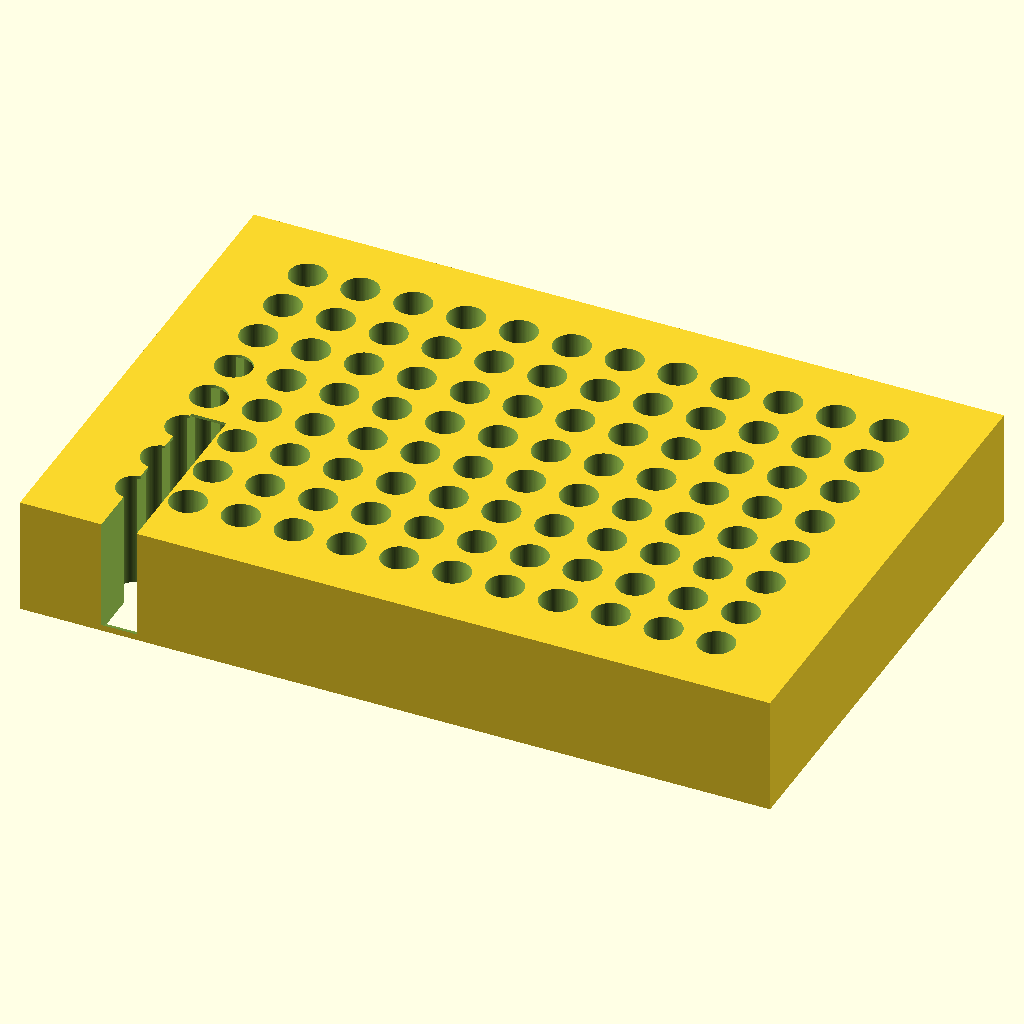
Cell 1: the model at its default parameters.
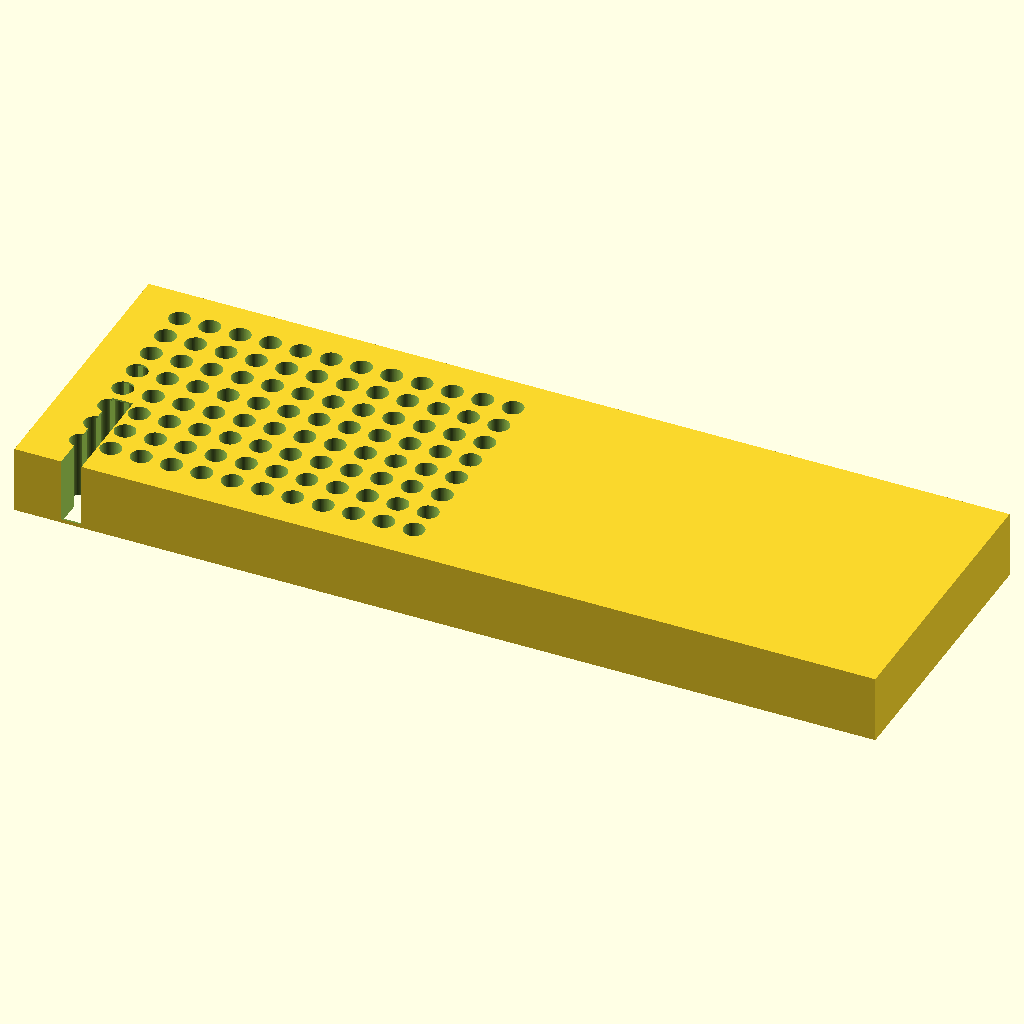
Cell 2: block_l = 255.52 (everything else at default).
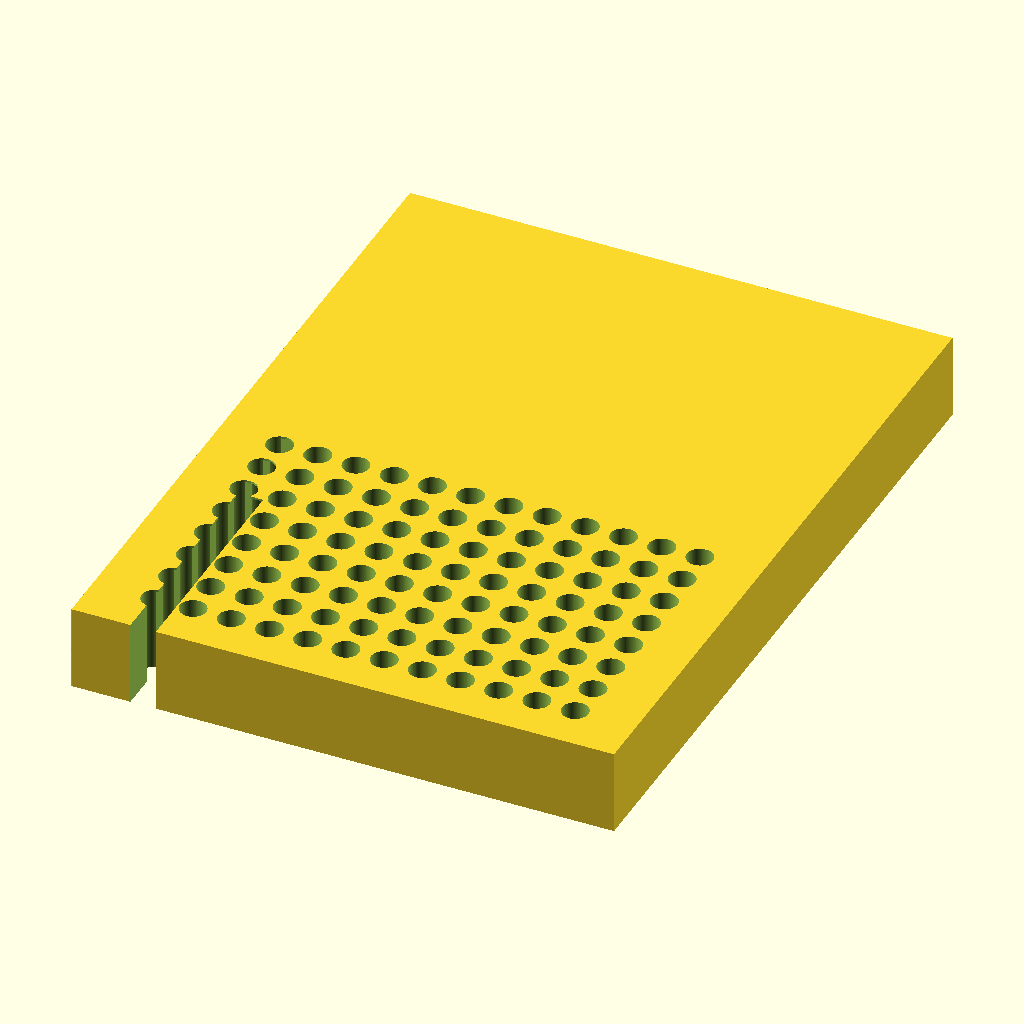
Cell 3: block_w = 170.96 (everything else at default).
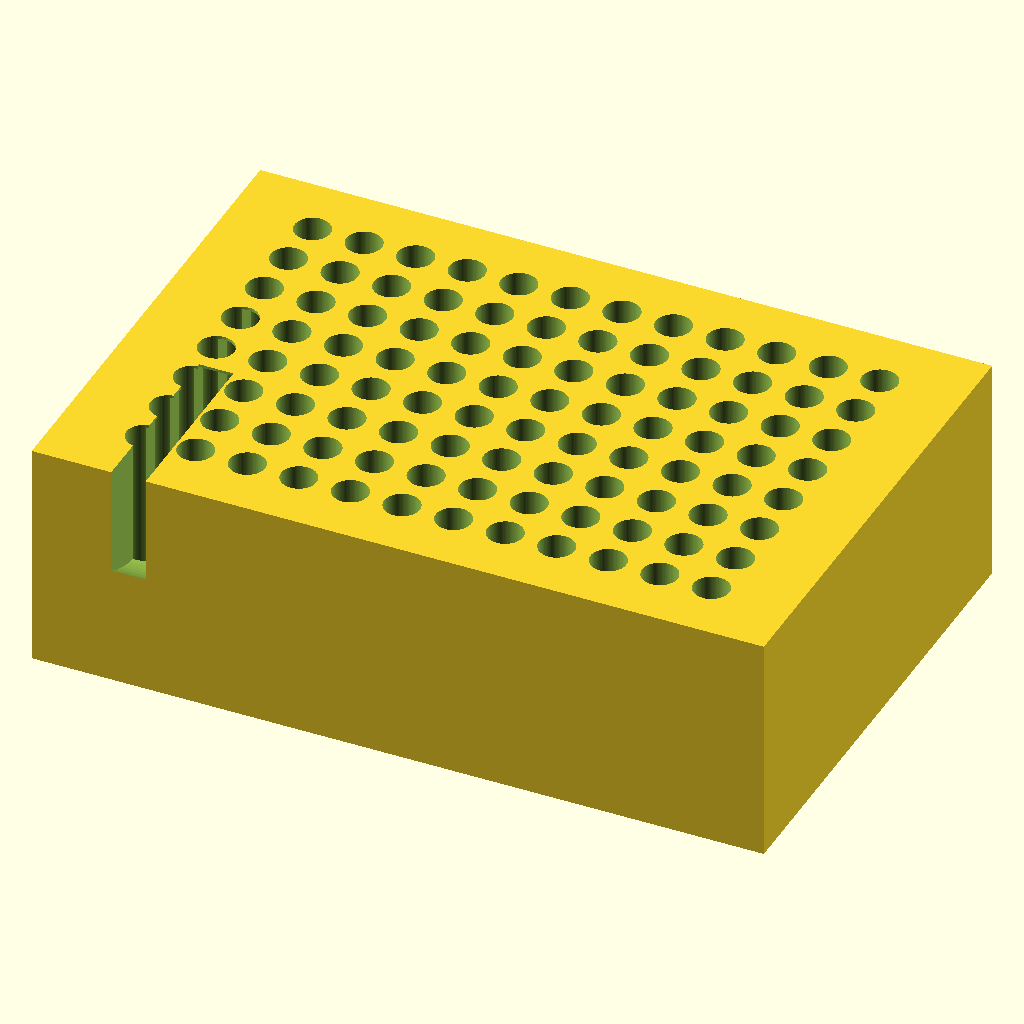
Cell 4: the same model with block_h = 40.
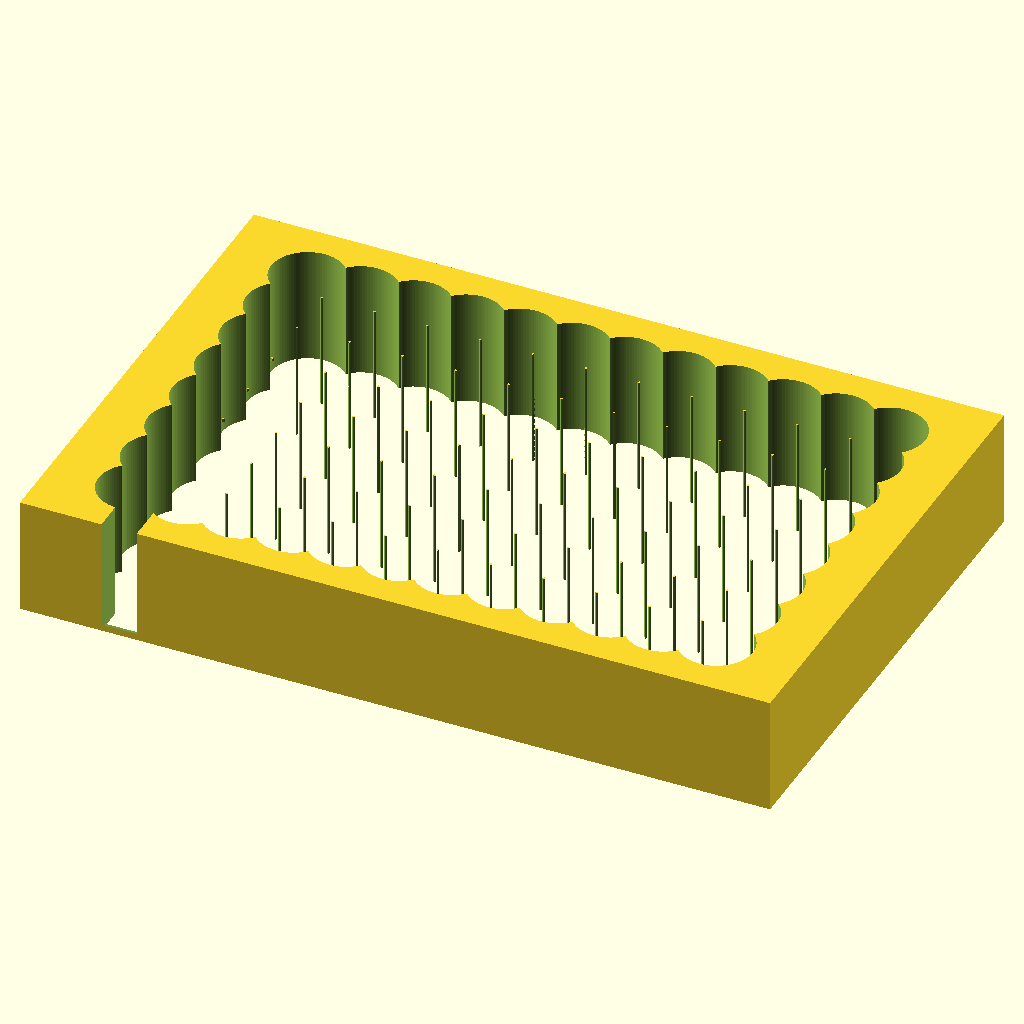
Cell 5: the same model with hole_d = 12.4.
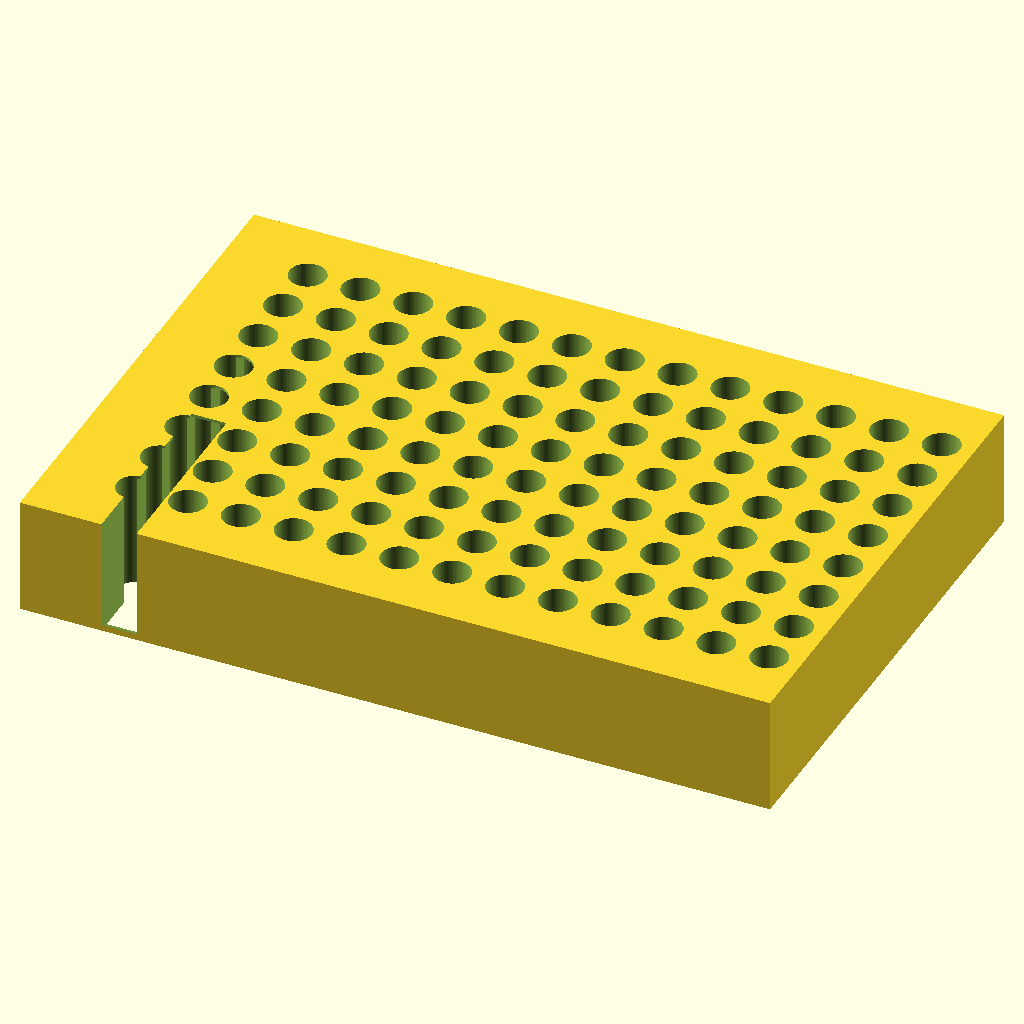
Cell 6: the same model with hole_nx = 24.
All cells are drawn from the same view direction (rotation 55°, 0°, 25°, orthographic, colour scheme Cornfield), but the view is re-fitted for each cell, so position and scale can differ between cells as well as the parameter.
OpenSCAD source file bench/results/box-v5-k8/code/tiiny_ATinyGreenCell_scadcoder-qwen3.5-9b-v5/pcr_tube_rack_sbs_s3_a1.scad:
// 96 PCR tube (0.2 mL) rack - ANSI/SLAS microplate footprint
// Print orientation: base on XY plane, builds up +Z

// ---- Block ----
block_l = 127.76;   // length along X
block_w = 85.48;    // width along Y
block_h = 20;       // height along Z

// ---- Holes ----
hole_d     = 6.2;   // hole diameter
hole_nx    = 12;    // columns along X
hole_ny    = 8;     // rows along Y
hole_pitch = 9.0;   // centre-to-centre spacing
hole_x0    = 14.38;  // first hole offset from left edge
hole_y0    = 11.24;  // first hole offset from back edge

// ---- Chamfer ----
chamf_leg  = 5;     // chamfer leg length
chamf_ang  = 45;    // chamfer angle (degrees)

// ---- Misc ----
eps = 0.5;          // cutter overshoot past faces
$fn = 96;

// Chamfer helper: cylinder with a flat face cut at the given angle
module chamfer_cylinder(d, leg, ang) {
    h = leg / tan(ang);
    translate([0, 0, -eps])
        union() {
            cylinder(d = d, h = h + 2 * eps);
            translate([0, 0, -eps])
                cube([d + 2 * eps, d + 2 * eps, h + 2 * eps]);
        }
}

difference() {
    // Main block, centred in X/Y, sitting on z = 0
    translate([-block_l / 2, -block_w / 2, 0])
        cube([block_l, block_w, block_h]);

    // Hole grid
    for (i = [0 : hole_nx - 1])
        for (j = [0 : hole_ny - 1])
            translate([hole_x0 + i * hole_pitch - block_l / 2,
                       hole_y0 + j * hole_pitch - block_w / 2,
                       -eps])
                cylinder(d = hole_d, h = block_h + 2 * eps);

    // Orientation mark: 45-degree chamfer at the A1 corner (X minimum, Y minimum, Z maximum)
    translate([hole_x0 - block_l / 2, hole_y0 - block_w / 2, block_h - eps])
        rotate([0, 90, 0])
            chamfer_cylinder(block_w / 2 + eps, chamf_leg, chamf_ang);
}
Parameter table extracted from the source (name, type, default, range or options):
block_l: number, default 127.76
block_w: number, default 85.48
block_h: number, default 20
hole_d: number, default 6.2
hole_nx: number, default 12
hole_ny: number, default 8
hole_pitch: number, default 9
hole_x0: number, default 14.38
hole_y0: number, default 11.24
chamf_leg: number, default 5
chamf_ang: number, default 45
eps: number, default 0.5
